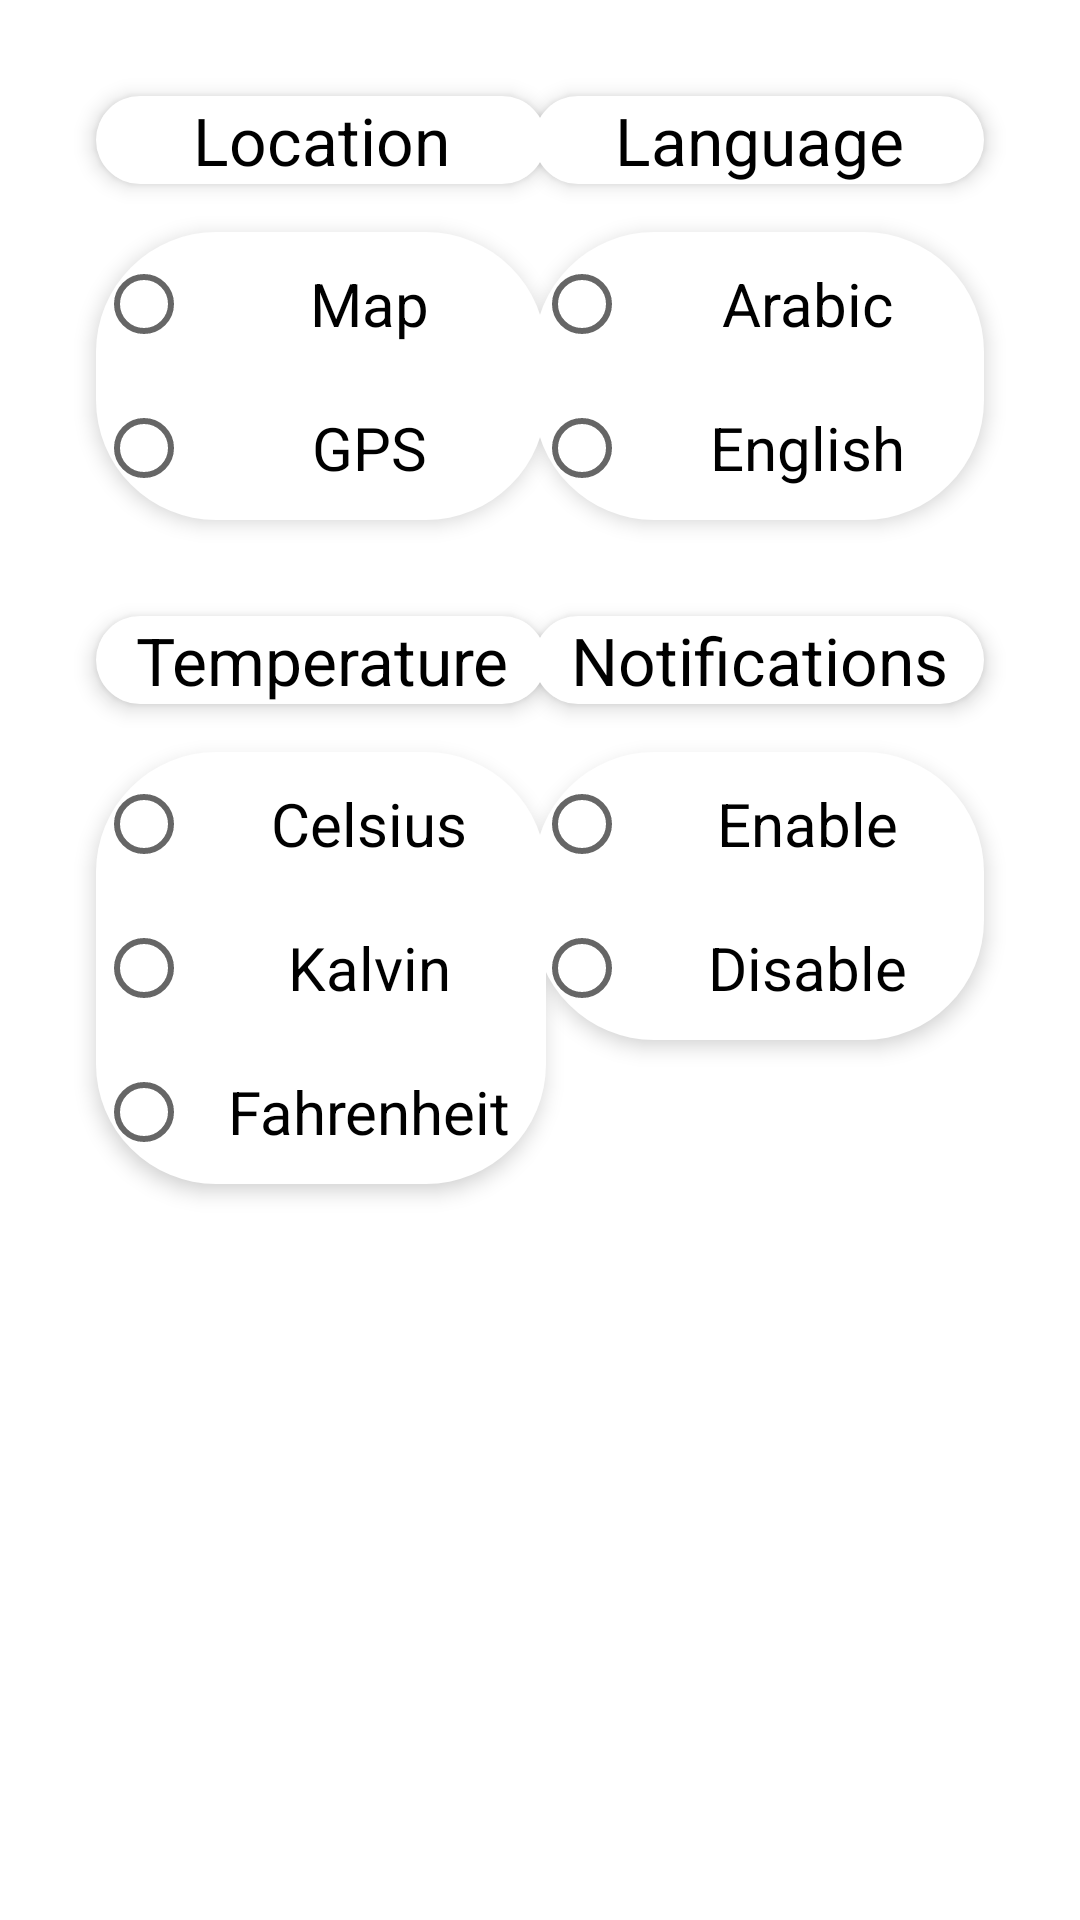

Layout XML and referenced resources for this Android screen:
<!-- AndroidManifest.xml: application theme Theme.WeatherApp -->
<!-- res/layout/fragment_settings.xml -->
<?xml version="1.0" encoding="utf-8"?>
<androidx.constraintlayout.widget.ConstraintLayout xmlns:android="http://schemas.android.com/apk/res/android"
    xmlns:app="http://schemas.android.com/apk/res-auto"
    xmlns:tools="http://schemas.android.com/tools"
    android:id="@+id/settings_container"
    android:layout_width="match_parent"
    android:layout_height="match_parent"
    tools:context=".ui.settings.Settings">

    <TextView
        android:id="@+id/textView6"
        android:layout_width="150dp"
        android:layout_height="wrap_content"
        android:layout_marginTop="32dp"
        android:background="@drawable/curved_white_background"
        android:elevation="4dp"
        android:text="@string/location"
        android:textAlignment="center"
        android:textColor="?attr/colorOnPrimary"
        android:textSize="22sp"
        app:layout_constraintEnd_toEndOf="@+id/rg_location"
        app:layout_constraintStart_toStartOf="@+id/rg_location"
        app:layout_constraintTop_toTopOf="parent" />

    <RadioGroup
        android:id="@+id/rg_location"
        android:layout_width="150dp"
        android:layout_height="wrap_content"
        android:layout_marginStart="32dp"
        android:layout_marginTop="16dp"
        android:background="@drawable/curved_white_background"
        android:elevation="4dp"
        app:layout_constraintStart_toStartOf="parent"
        app:layout_constraintTop_toBottomOf="@+id/textView6">

        <RadioButton
            android:id="@+id/rb_maps"
            android:layout_width="match_parent"
            android:layout_height="wrap_content"
            android:text="@string/map"
            android:textAlignment="center"
            android:textSize="20sp" />

        <RadioButton
            android:id="@+id/rb_gps"
            android:layout_width="match_parent"
            android:layout_height="wrap_content"
            android:text="@string/gps"
            android:textAlignment="center"
            android:textSize="20sp" />
    </RadioGroup>

    <TextView
        android:id="@+id/textView7"
        android:layout_width="150dp"
        android:layout_height="wrap_content"
        android:layout_marginTop="32dp"
        android:background="@drawable/curved_white_background"
        android:elevation="4dp"
        android:text="@string/language"
        android:textAlignment="center"
        android:textColor="?attr/colorOnPrimary"
        android:textSize="22sp"
        app:layout_constraintEnd_toEndOf="@+id/rg_language"
        app:layout_constraintStart_toStartOf="@+id/rg_language"
        app:layout_constraintTop_toTopOf="parent" />

    <RadioGroup
        android:id="@+id/rg_language"
        android:layout_width="150dp"
        android:layout_height="wrap_content"
        android:layout_marginTop="16dp"
        android:layout_marginEnd="32dp"
        android:background="@drawable/curved_white_background"
        android:elevation="4dp"
        app:layout_constraintEnd_toEndOf="parent"
        app:layout_constraintTop_toBottomOf="@+id/textView7">

        <RadioButton
            android:id="@+id/rb_arabic"
            android:layout_width="match_parent"
            android:layout_height="wrap_content"
            android:text="@string/arabic"
            android:textAlignment="center"
            android:textSize="20sp" />

        <RadioButton
            android:id="@+id/rb_english"
            android:layout_width="match_parent"
            android:layout_height="wrap_content"
            android:text="@string/english"
            android:textAlignment="center"
            android:textSize="20sp" />
    </RadioGroup>

    <TextView
        android:id="@+id/textView8"
        android:layout_width="150dp"
        android:layout_height="wrap_content"
        android:layout_marginTop="32dp"
        android:background="@drawable/curved_white_background"
        android:elevation="4dp"
        android:text="@string/temperature"
        android:textAlignment="center"
        android:textColor="?attr/colorOnPrimary"
        android:textSize="22sp"
        app:layout_constraintEnd_toEndOf="@+id/rg_degree"
        app:layout_constraintStart_toStartOf="@+id/rg_degree"
        app:layout_constraintTop_toBottomOf="@+id/rg_location" />

    <RadioGroup
        android:id="@+id/rg_degree"
        android:layout_width="150dp"
        android:layout_height="wrap_content"
        android:layout_marginStart="32dp"
        android:layout_marginTop="16dp"
        android:background="@drawable/curved_white_background"
        android:elevation="4dp"
        app:layout_constraintStart_toStartOf="parent"
        app:layout_constraintTop_toBottomOf="@id/textView8">

        <RadioButton
            android:id="@+id/rb_celsius"
            android:layout_width="match_parent"
            android:layout_height="wrap_content"
            android:text="@string/celsius"
            android:textAlignment="center"
            android:textSize="20sp" />

        <RadioButton
            android:id="@+id/rb_Kalvin"
            android:layout_width="match_parent"
            android:layout_height="wrap_content"
            android:text="@string/kalvin"
            android:textAlignment="center"
            android:textSize="20sp" />
        <RadioButton
            android:id="@+id/rb_fahrenheit"
            android:layout_width="match_parent"
            android:layout_height="wrap_content"
            android:text="@string/fahrenheit"
            android:textAlignment="center"
            android:textSize="20sp" />
    </RadioGroup>

    <TextView
        android:id="@+id/textView13"
        android:layout_width="150dp"
        android:layout_height="wrap_content"
        android:layout_marginTop="32dp"
        android:background="@drawable/curved_white_background"
        android:elevation="4dp"
        android:text="@string/notifications"
        android:textAlignment="center"
        android:textColor="?attr/colorOnPrimary"
        android:textSize="22sp"
        app:layout_constraintEnd_toEndOf="@+id/radioGroup2"
        app:layout_constraintStart_toStartOf="@+id/radioGroup2"
        app:layout_constraintTop_toBottomOf="@+id/rg_language" />

    <RadioGroup
        android:id="@+id/radioGroup2"
        android:layout_width="150dp"
        android:layout_height="wrap_content"
        android:layout_marginTop="16dp"
        android:layout_marginEnd="32dp"
        android:background="@drawable/curved_white_background"
        android:elevation="4dp"
        app:layout_constraintEnd_toEndOf="parent"
        app:layout_constraintTop_toBottomOf="@+id/textView13">

        <RadioButton
            android:id="@+id/rb_enable"
            android:layout_width="match_parent"
            android:layout_height="wrap_content"
            android:text="@string/enable"
            android:textAlignment="center"
            android:textSize="20sp" />

        <RadioButton
            android:id="@+id/rb_disable"
            android:layout_width="match_parent"
            android:layout_height="wrap_content"
            android:text="@string/disable"
            android:textAlignment="center"
            android:textSize="20sp" />
    </RadioGroup>
</androidx.constraintlayout.widget.ConstraintLayout>
<!-- resources referenced by this layout -->
<resources>
  <!-- drawable curved_white_background (drawable) -->
  <?xml version="1.0" encoding="utf-8"?>
  <shape xmlns:android="http://schemas.android.com/apk/res/android">
      <solid android:color="?attr/colorPrimary"/>
      <corners android:radius="40dp"/>
  </shape>
  <string name="arabic">Arabic</string>
  <string name="celsius">Celsius</string>
  <string name="disable">Disable</string>
  <string name="enable">Enable</string>
  <string name="english">English</string>
  <string name="fahrenheit">Fahrenheit</string>
  <string name="gps">GPS</string>
  <string name="kalvin">Kalvin</string>
  <string name="language">Language</string>
  <string name="location">Location</string>
  <string name="map">Map</string>
  <string name="notifications">Notifications</string>
  <string name="temperature">Temperature</string>
  <style name="Theme.WeatherApp" parent="Theme.MaterialComponents.DayNight.DarkActionBar">
          
          <item name="colorPrimary">@color/white</item>
          <item name="colorPrimaryVariant">@color/white</item>
          <item name="colorOnPrimary">@color/black</item>
          
          <item name="colorSecondary">@color/purple_700</item>
          <item name="colorSecondaryVariant">@color/teal_700</item>
          <item name="colorOnSecondary">@color/black</item>
          
          <item name="android:statusBarColor">?attr/colorPrimaryVariant</item>
          <item name="android:windowLightStatusBar">true</item>
  
          <item name="windowActionBar">false</item>
          <item name="windowNoTitle">true</item>
      </style>
  <color name="white">#FFFFFFFF</color>
  <color name="black">#FF000000</color>
  <color name="purple_700">#80CCFF</color>
  <color name="teal_700">#FF018786</color>
</resources>
